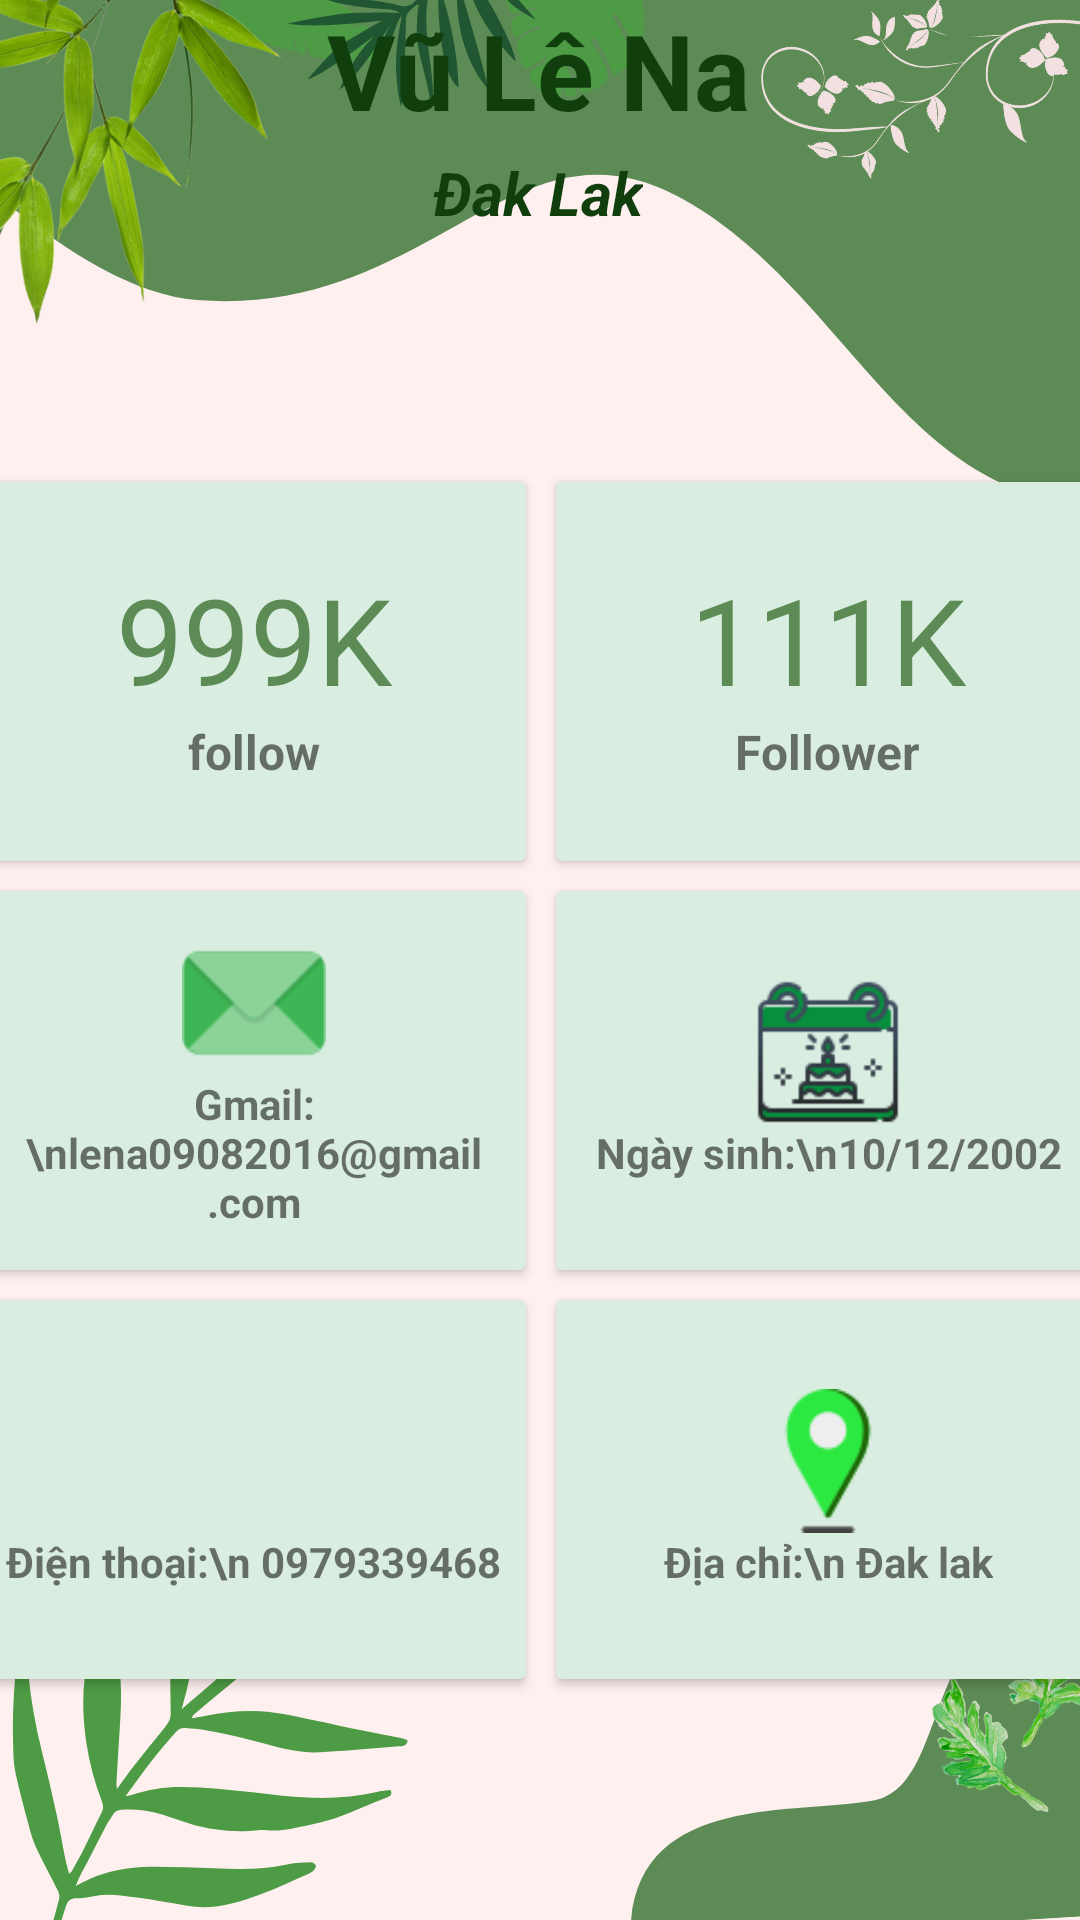

The Android layout XML behind this screen, and the referenced resources:
<!-- AndroidManifest.xml: application theme Theme.BTTHGK -->
<!-- res/layout/profile.xml -->
<?xml version="1.0" encoding="utf-8"?>
<androidx.constraintlayout.widget.ConstraintLayout
    xmlns:android="http://schemas.android.com/apk/res/android"
    xmlns:app="http://schemas.android.com/apk/res-auto"
    xmlns:tools="http://schemas.android.com/tools"
    android:layout_width="match_parent"
    android:layout_height="match_parent"
    tools:context=".MainActivity"
    android:background="@drawable/bg_prf">


    <ImageView
        android:id="@+id/imageView"
        android:layout_width="160dp"
        android:layout_height="160dp"
        android:layout_marginTop="32dp"
        android:src="@drawable/avt"
        app:layout_constraintEnd_toEndOf="parent"
        app:layout_constraintHorizontal_bias="0.498"
        app:layout_constraintStart_toStartOf="parent"
        app:layout_constraintTop_toTopOf="parent" />

    <TextView
        android:id="@+id/textView"
        android:layout_width="wrap_content"
        android:layout_height="wrap_content"
        android:text="Vũ Lê Na"
        android:textColor="@color/text_pr_Color"
        android:textSize="35sp"
        android:textStyle="bold"
        app:layout_constraintEnd_toEndOf="parent"
        app:layout_constraintHorizontal_bias="0.498"
        app:layout_constraintStart_toStartOf="parent"
        tools:ignore="MissingConstraints"
        tools:layout_editor_absoluteY="192dp" />

    <TextView
        android:id="@+id/textView2"
        android:layout_width="wrap_content"
        android:layout_height="wrap_content"
        android:layout_marginTop="4dp"
        android:text="Đak Lak"
        android:textColor="@color/text_pr_Color"
        android:textSize="20dp"
        android:textStyle="bold|italic"
        app:layout_constraintEnd_toEndOf="parent"
        app:layout_constraintHorizontal_bias="0.498"
        app:layout_constraintStart_toStartOf="parent"
        app:layout_constraintTop_toBottomOf="@+id/textView" />

    <LinearLayout
        android:layout_width="383dp"
        android:layout_height="409dp"
        android:orientation="vertical"
        android:weightSum="3"
        android:layout_marginTop="80dp"
        app:layout_constraintBottom_toBottomOf="parent"
        app:layout_constraintEnd_toEndOf="parent"
        app:layout_constraintStart_toStartOf="parent"
        app:layout_constraintTop_toTopOf="parent">

        <LinearLayout
            android:layout_width="match_parent"
            android:layout_height="match_parent"
            android:layout_weight="1"
            android:orientation="horizontal"
            android:weightSum="2">

            <androidx.cardview.widget.CardView
                android:layout_width="0dp"
                android:layout_height="match_parent"
                android:layout_margin="5dp"
                android:layout_weight="1"
                app:cardBackgroundColor="@color/bgCardViewColor"
                app:cardMaxElevation="5dp">

                <LinearLayout
                    android:layout_width="wrap_content"
                    android:layout_height="wrap_content"
                    android:layout_gravity="center"
                    android:orientation="vertical">

                    <TextView
                        android:layout_width="wrap_content"
                        android:layout_height="wrap_content"
                        android:layout_gravity="center"
                        android:text="999K"
                        android:textColor="@color/pinkColor"
                        android:textSize="40dp" />

                    <TextView
                        android:layout_width="wrap_content"
                        android:layout_height="wrap_content"
                        android:layout_gravity="center"
                        android:text="follow"
                        android:textAlignment="center"
                        android:textSize="16sp"
                        android:textStyle="bold|normal" />

                </LinearLayout>

            </androidx.cardview.widget.CardView>

            <androidx.cardview.widget.CardView
                android:layout_width="0dp"
                android:layout_height="match_parent"
                android:layout_margin="5dp"
                android:layout_weight="1"
                app:cardBackgroundColor="@color/bgCardViewColor"
                app:cardMaxElevation="5dp">

                <LinearLayout
                    android:layout_width="wrap_content"
                    android:layout_height="wrap_content"
                    android:layout_gravity="center"
                    android:orientation="vertical">

                    <TextView
                        android:layout_width="wrap_content"
                        android:layout_height="wrap_content"
                        android:layout_gravity="center"
                        android:text="111K"
                        android:textColor="@color/pinkColor"
                        android:textSize="40dp" />

                    <TextView
                        android:layout_width="wrap_content"
                        android:layout_height="wrap_content"
                        android:layout_gravity="center"
                        android:text="Follower"
                        android:textAlignment="center"
                        android:textSize="16sp"
                        android:textStyle="bold|normal" />

                </LinearLayout>

            </androidx.cardview.widget.CardView>
        </LinearLayout>

        <LinearLayout
            android:layout_width="match_parent"
            android:layout_height="match_parent"
            android:layout_weight="1"
            android:orientation="horizontal"
            android:weightSum="2">

            <androidx.cardview.widget.CardView
                android:layout_width="0dp"
                android:layout_height="match_parent"
                android:layout_margin="5dp"
                android:layout_weight="1"
                app:cardBackgroundColor="@color/bgCardViewColor"
                app:cardMaxElevation="5dp">

                <LinearLayout
                    android:layout_width="wrap_content"
                    android:layout_height="wrap_content"
                    android:layout_gravity="center"
                    android:orientation="vertical">

                    <ImageView
                        android:layout_width="48dp"
                        android:layout_height="48dp"
                        android:layout_gravity="center"
                        android:src="@drawable/email" />

                    <TextView
                        android:layout_width="wrap_content"
                        android:layout_height="wrap_content"
                        android:layout_gravity="center"
                        android:text="Gmail:\nlena09082016@gmail.com"
                        android:textAlignment="center"
                        android:textStyle="bold|normal" />

                </LinearLayout>

            </androidx.cardview.widget.CardView>

            <androidx.cardview.widget.CardView
                android:layout_width="0dp"
                android:layout_height="match_parent"
                android:layout_margin="5dp"
                android:layout_weight="1"
                app:cardBackgroundColor="@color/bgCardViewColor"
                app:cardMaxElevation="5dp">

                <LinearLayout
                    android:layout_width="wrap_content"
                    android:layout_height="wrap_content"
                    android:layout_gravity="center"
                    android:orientation="vertical">

                    <ImageView
                        android:layout_width="48dp"
                        android:layout_height="48dp"
                        android:layout_gravity="center"
                        android:src="@drawable/birthday_cake" />

                    <TextView
                        android:layout_width="wrap_content"
                        android:layout_height="wrap_content"
                        android:layout_gravity="center"
                        android:text="Ngày sinh:\n10/12/2002"
                        android:textAlignment="center"
                        android:textStyle="bold|normal" />

                </LinearLayout>

            </androidx.cardview.widget.CardView>
        </LinearLayout>

        <LinearLayout
            android:layout_width="match_parent"
            android:layout_height="match_parent"
            android:layout_weight="1"
            android:orientation="horizontal"
            android:weightSum="2">

            <androidx.cardview.widget.CardView
                android:layout_width="0dp"
                android:layout_height="match_parent"
                android:layout_margin="5dp"
                android:layout_weight="1"
                app:cardBackgroundColor="@color/bgCardViewColor"
                app:cardMaxElevation="5dp">

                <LinearLayout
                    android:layout_width="wrap_content"
                    android:layout_height="wrap_content"
                    android:layout_gravity="center"
                    android:orientation="vertical">

                    <ImageView
                        android:layout_width="48dp"
                        android:layout_height="48dp"
                        android:layout_gravity="center"
                        android:src="@drawable/phone" />

                    <TextView
                        android:layout_width="wrap_content"
                        android:layout_height="wrap_content"
                        android:layout_gravity="center"
                        android:text="Điện thoại:\n 0979339468"
                        android:textAlignment="center"
                        android:textStyle="bold|normal" />

                </LinearLayout>

            </androidx.cardview.widget.CardView>

            <androidx.cardview.widget.CardView
                android:layout_width="0dp"
                android:layout_height="match_parent"
                android:layout_margin="5dp"
                android:layout_weight="1"
                app:cardBackgroundColor="@color/bgCardViewColor"
                app:cardMaxElevation="5dp">

                <LinearLayout
                    android:layout_width="wrap_content"
                    android:layout_height="wrap_content"
                    android:layout_gravity="center"
                    android:orientation="vertical">

                    <ImageView
                        android:layout_width="48dp"
                        android:layout_height="48dp"
                        android:layout_gravity="center"
                        android:src="@drawable/address" />

                    <TextView
                        android:layout_width="wrap_content"
                        android:layout_height="wrap_content"
                        android:layout_gravity="center"
                        android:text="Địa chỉ:\n Đak lak"
                        android:textAlignment="center"
                        android:textStyle="bold|normal" />

                </LinearLayout>

            </androidx.cardview.widget.CardView>
        </LinearLayout>
    </LinearLayout>

</androidx.constraintlayout.widget.ConstraintLayout>
<!-- resources referenced by this layout -->
<resources>
  <color name="bgCardViewColor">#DAEDE1</color>
  <color name="pinkColor">#5D8B55</color>
  <color name="text_pr_Color">#113E0D</color>
  <!-- drawable address: png bitmap (drawable, 3539 bytes) -->
  <!-- drawable bg_prf: png bitmap (drawable, 205537 bytes) -->
  <!-- drawable birthday_cake: png bitmap (drawable, 5574 bytes) -->
  <!-- drawable email: png bitmap (drawable, 1218 bytes) -->
  <style name="Theme.BTTHGK" parent="Theme.MaterialComponents.DayNight.NoActionBar">
          
          <item name="colorPrimary">@color/purple_500</item>
          <item name="colorPrimaryVariant">@color/purple_700</item>
          <item name="colorOnPrimary">@color/white</item>
          
          <item name="colorSecondary">@color/teal_200</item>
          <item name="colorSecondaryVariant">@color/teal_700</item>
          <item name="colorOnSecondary">@color/black</item>
          
          <item name="android:statusBarColor" tools:targetApi="l">?attr/colorPrimaryVariant</item>
          
      </style>
  <color name="purple_500">#FF6200EE</color>
  <color name="purple_700">#FF3700B3</color>
  <color name="white">#FFFFFFFF</color>
  <color name="teal_200">#FF03DAC5</color>
  <color name="teal_700">#FF018786</color>
  <color name="black">#FF000000</color>
</resources>
